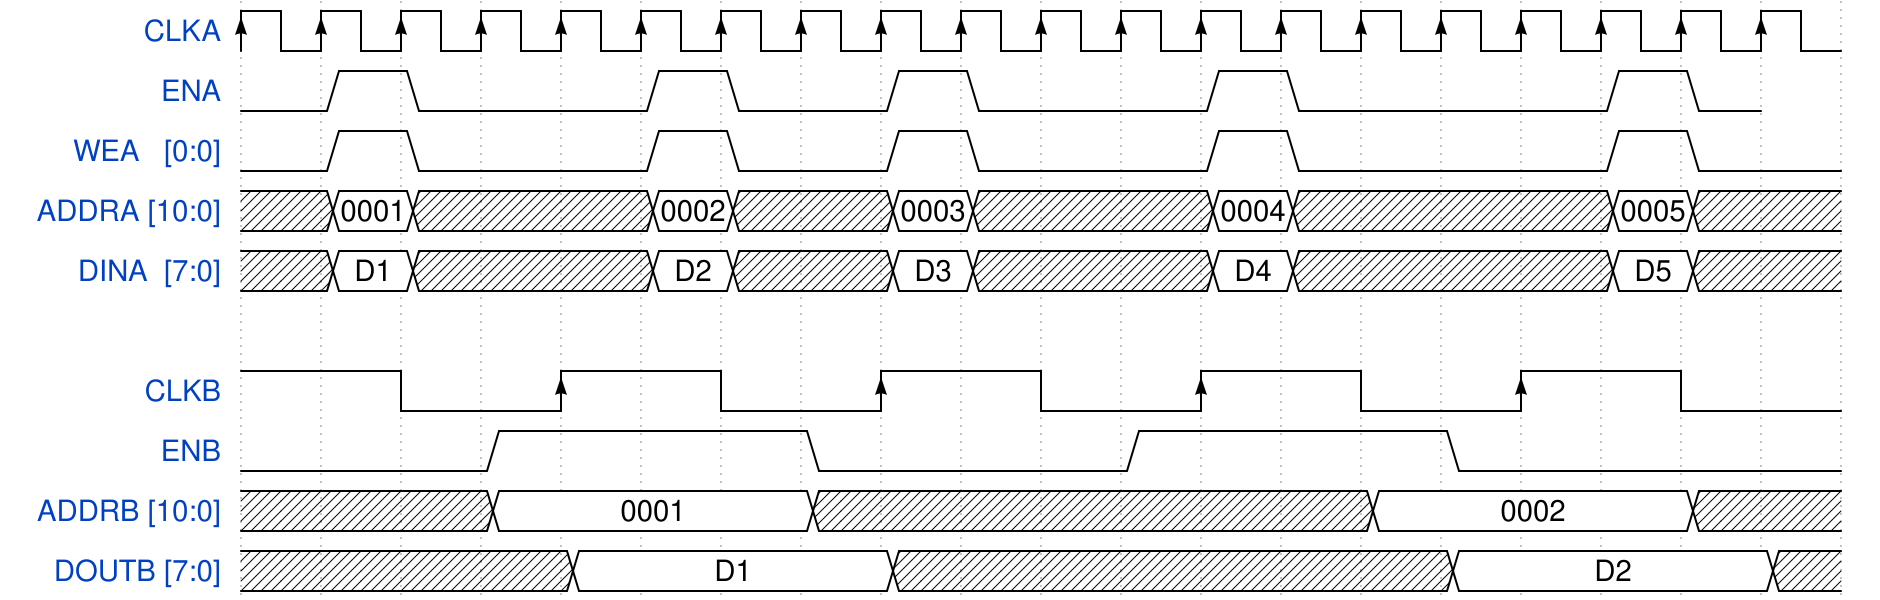

Write the WaveDrom specification (WaveJSON) that draws this timing diagram.

{
    signal: [
	{name: 'CLKA'        , wave: 'P...................'},
	{name: 'ENA'         , wave: '010..10.10..10...10'},
	{name: 'WEA   [0:0]' , wave: '010..10.10..10...10.'},
	{name: 'ADDRA [10:0]', wave: 'x2x..2x.2x..2x...2x.', data: ["0001","0002","0003","0004","0005"]},
	{name: 'DINA  [7:0]' , wave: 'x2x..2x.2x..2x...2x.', data: ["D1","D2","D3","D4","D5"]},
	{},
	{name: 'CLKB'        , wave: 'H.l.H.l.H.l.H.l.H.l.'},
	{name: 'ENB'         , wave: '0..1...0...1...0....'},
	{name: 'ADDRB [10:0]', wave: '..x2...x......2...x.', data: ["0001","0002","0003","0004","0005"]},
	{name: 'DOUTB [7:0]' , wave: '...x2...x......2...x', data: ["D1","D2","D3","D4","D5"]},
    ]
}
